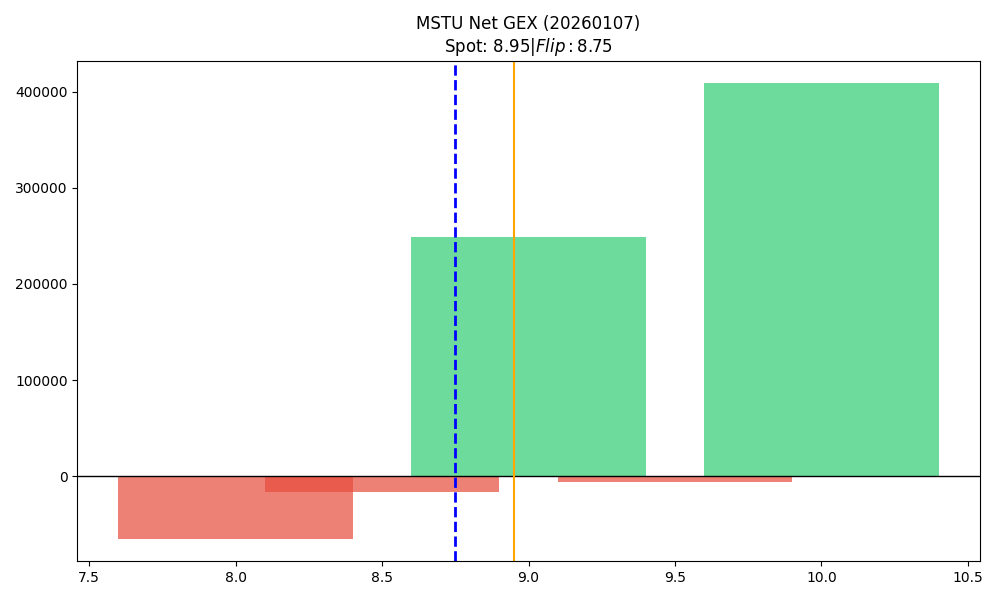

Values plotted in this chart, from the file beside it:
strike, call_gex, put_gex, net_gex
8.0, 16419, 81233, -64814
8.5, 13191, 29826, -16634
9.0, 363042, 114364, 248678
9.5, 23909, 30401, -6492
10.0, 425611, 16890, 408721
